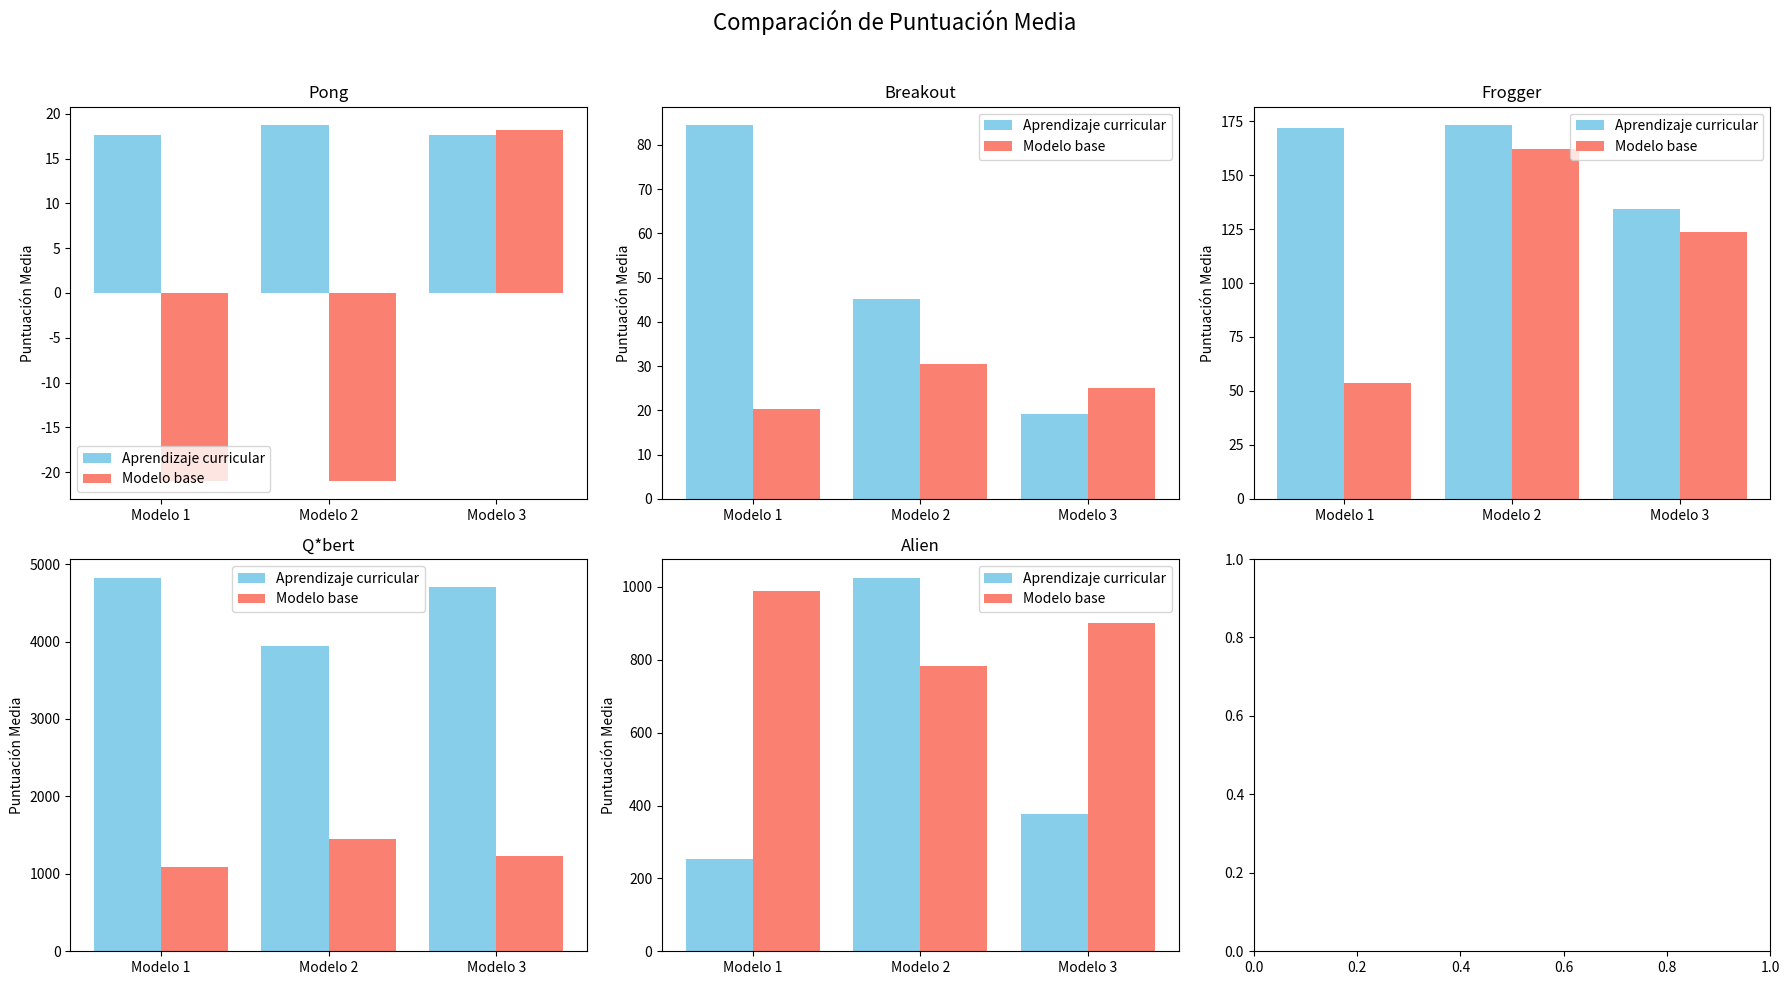
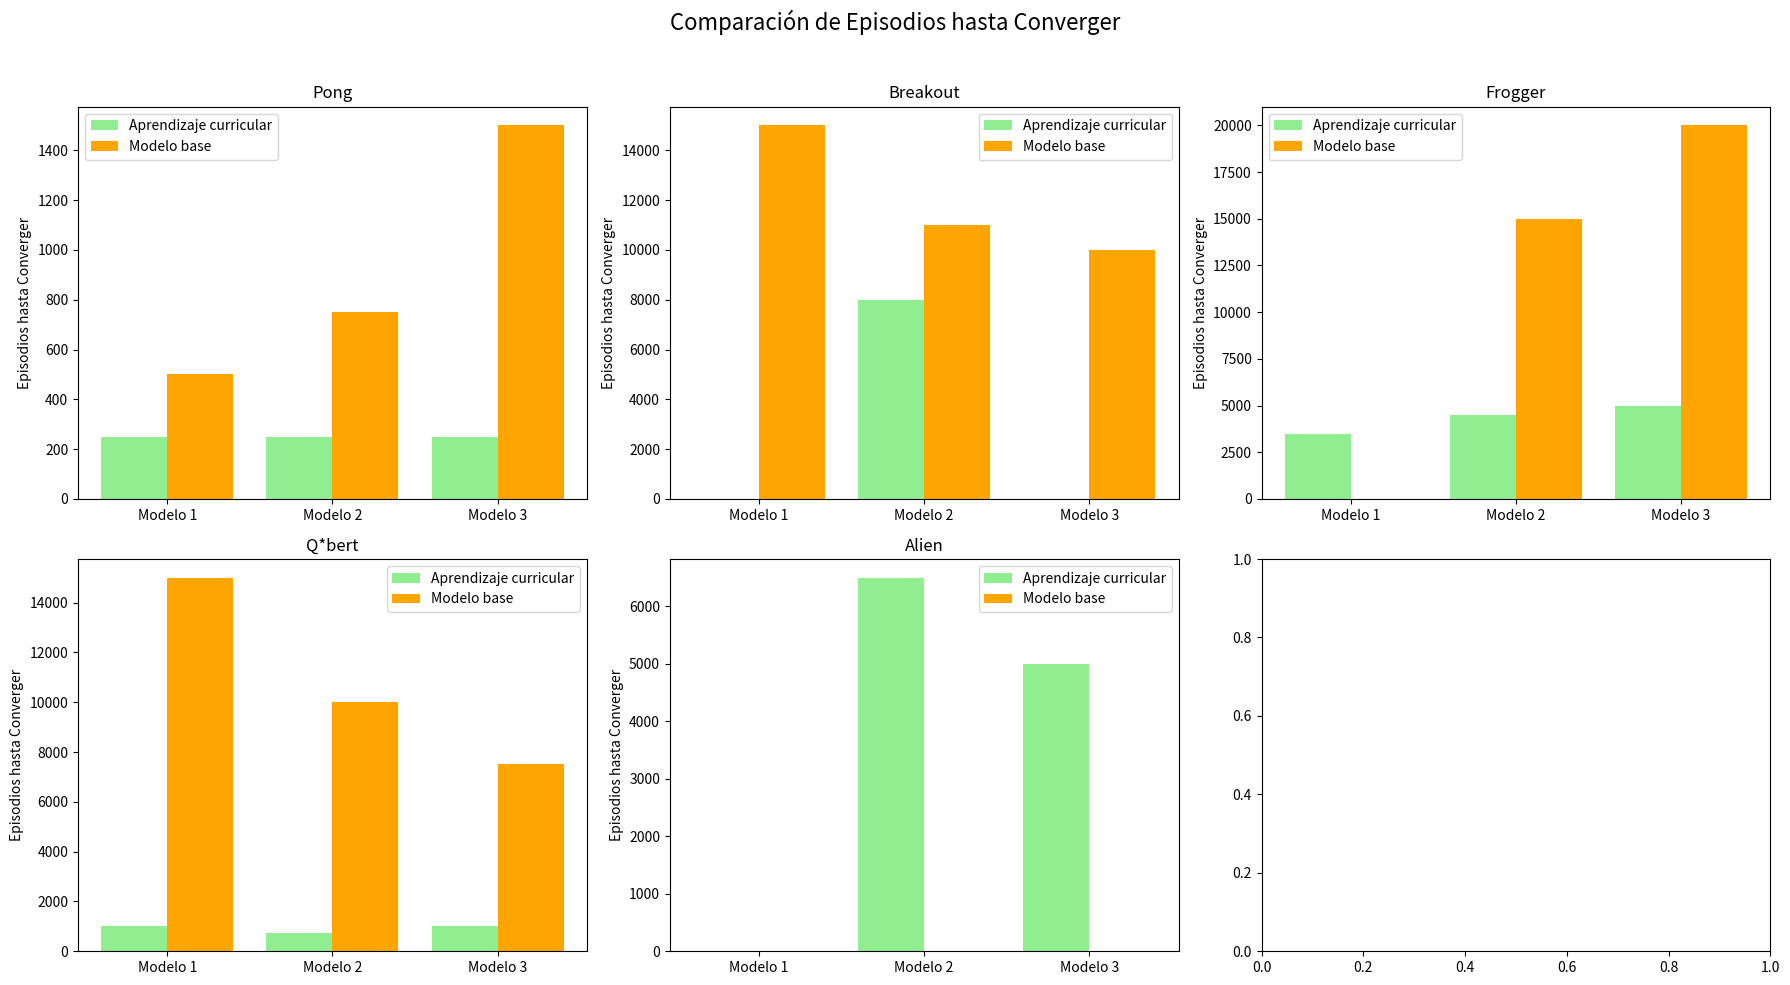
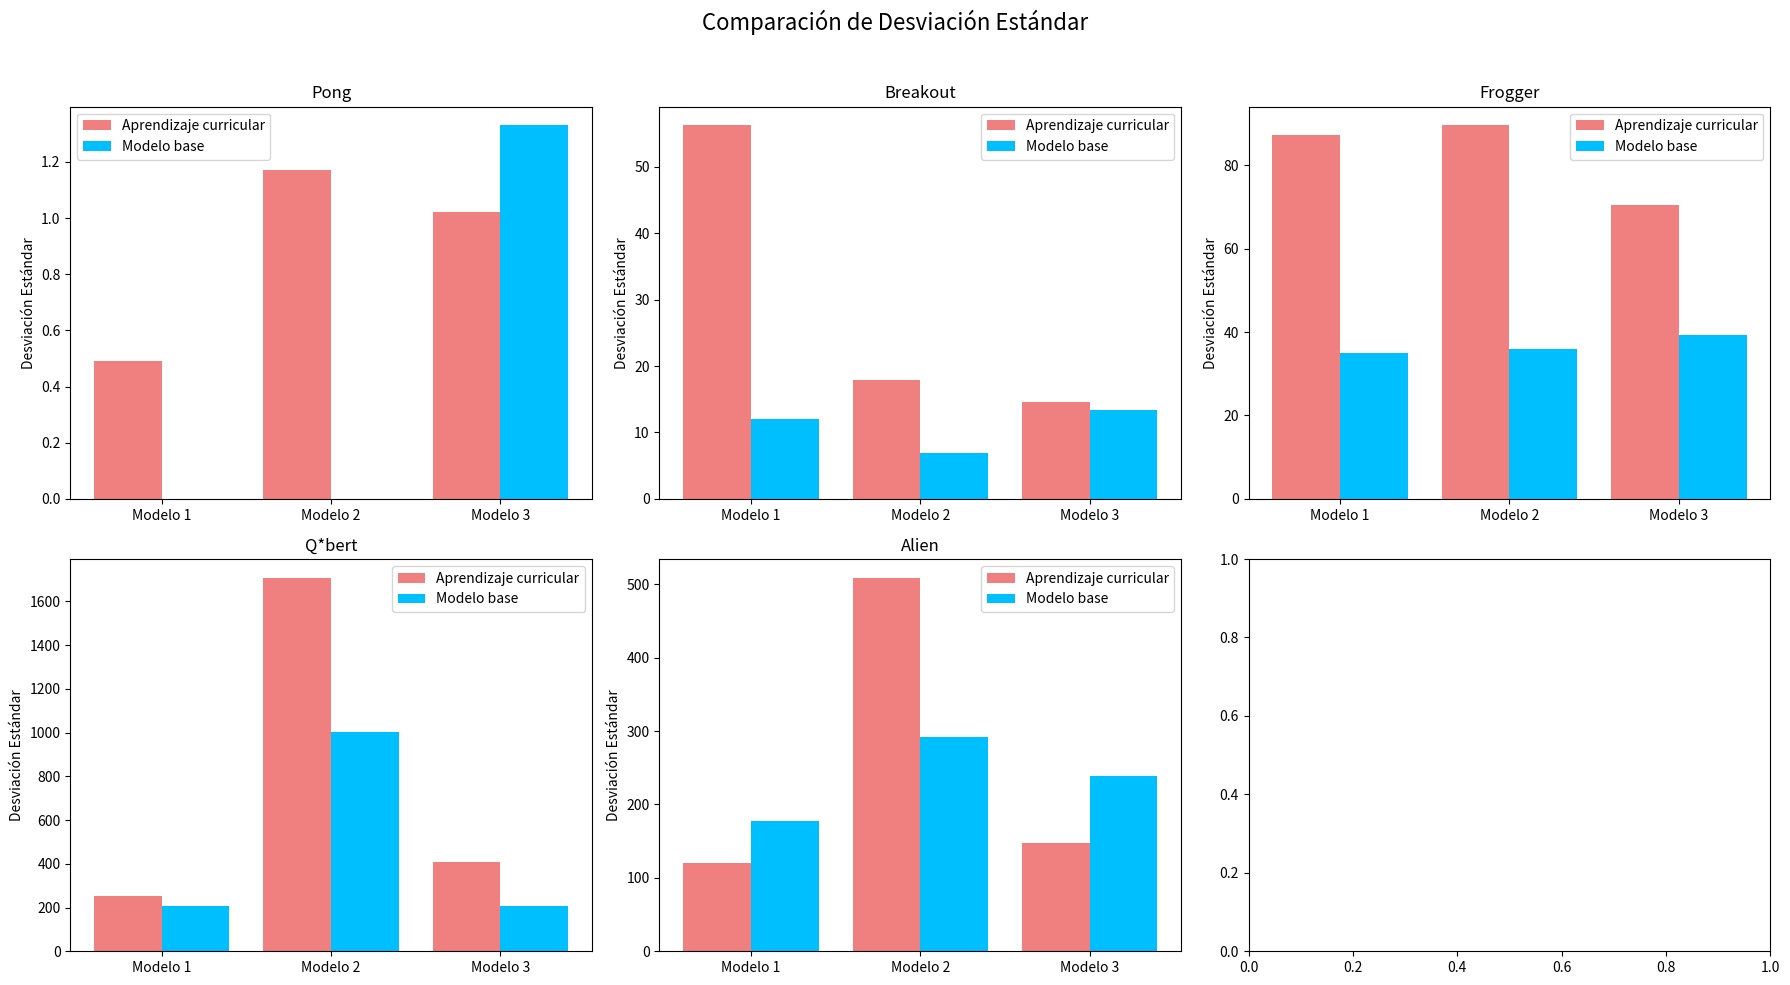

Recreate these plots in Python, in order.
import matplotlib.pyplot as plt
import numpy as np

# Datos de los juegos y modelos
juegos = ['Pong', 'Breakout', 'Frogger', 'Q*bert', 'Alien']
modelos = ['Modelo 1', 'Modelo 2', 'Modelo 3']

# Datos de puntuación media - Aprendizaje curricular (Tabla 20)
puntuacion_media_1 = {
    'Pong': [17.60, 18.8, 17.60],
    'Breakout': [84.4, 45.2, 19.2],
    'Frogger': [172.0, 173.0, 134.4],
    'Q*bert': [4825.0, 3940.0, 4710.0],
    'Alien': [252.0, 1025.33, 376.33]
}

# Datos de puntuación media - Modelo base (Tabla 21)
puntuacion_media_2 = {
    'Pong': [-21.0, -21.0, 18.2],
    'Breakout': [20.4, 30.4, 25.0],
    'Frogger': [53.8, 162.2, 123.4],
    'Q*bert': [1090.0, 1447.5, 1233.33],
    'Alien': [988.33, 783.0, 900.0]
}

# Datos de episodios hasta converger - Aprendizaje curricular (Tabla 20)
episodios_1 = {
    'Pong': [250, 250, 250],
    'Breakout': [0, 8000, 0],  # No converge
    'Frogger': [3500, 4500, 5000],
    'Q*bert': [1000, 750, 1000],
    'Alien': [0, 6500, 5000]  # No converge en algunos casos
}

# Datos de episodios hasta converger - Modelo base (Tabla 21)
episodios_2 = {
    'Pong': [500, 750, 1500],
    'Breakout': [15000, 11000, 10000],
    'Frogger': [0, 15000, 20000],  # No converge
    'Q*bert': [15000, 10000, 7500],
    'Alien': [0, 0, 0]  # No converge en ninguno
}

# Datos de desviación estándar - Aprendizaje curricular (Tabla 20)
desviacion_estandar_1 = {
    'Pong': [0.49, 1.17, 1.02],
    'Breakout': [56.21, 17.88, 14.54],
    'Frogger': [87.24, 89.52, 70.49],
    'Q*bert': [251.50, 1707.75, 408.23],
    'Alien': [120.76, 508.88, 147.61]
}

# Datos de desviación estándar - Modelo base (Tabla 21)
desviacion_estandar_2 = {
    'Pong': [0.0, 0.0, 1.33],
    'Breakout': [12.00, 6.92, 13.39],
    'Frogger': [35.05, 36.05, 39.36],
    'Q*bert': [207.73, 1003.31, 208.20],
    'Alien': [177.73, 291.62, 239.18]
}

# Función para graficar comparativos
def plot_comparative(data_1, data_2, ylabel, title, color_1, color_2):
    fig, axs = plt.subplots(2, 3, figsize=(18, 10))
    fig.suptitle(title, fontsize=16)
    
    for i, juego in enumerate(juegos):
        ax = axs[i // 3, i % 3]
        ax.bar(np.arange(3) - 0.2, data_1[juego], width=0.4, label='Aprendizaje curricular', color=color_1)
        ax.bar(np.arange(3) + 0.2, data_2[juego], width=0.4, label='Modelo base', color=color_2)
        ax.set_title(juego, fontsize=12)
        ax.set_xticks(np.arange(3))
        ax.set_xticklabels(modelos)
        ax.set_ylabel(ylabel)
        ax.legend()  # Colocar la leyenda dentro de cada gráfico
    
    plt.tight_layout(rect=[0, 0, 1, 0.96])
    return fig

# Graficar puntuaciones con colores diferentes
fig1 = plot_comparative(puntuacion_media_1, puntuacion_media_2, 'Puntuación Media', 'Comparación de Puntuación Media', 'skyblue', 'salmon')

# Graficar episodios hasta converger con colores diferentes
fig2 = plot_comparative(episodios_1, episodios_2, 'Episodios hasta Converger', 'Comparación de Episodios hasta Converger', 'lightgreen', 'orange')

# Graficar desviación estándar con colores diferentes
fig3 = plot_comparative(desviacion_estandar_1, desviacion_estandar_2, 'Desviación Estándar', 'Comparación de Desviación Estándar', 'lightcoral', 'deepskyblue')

plt.show()
